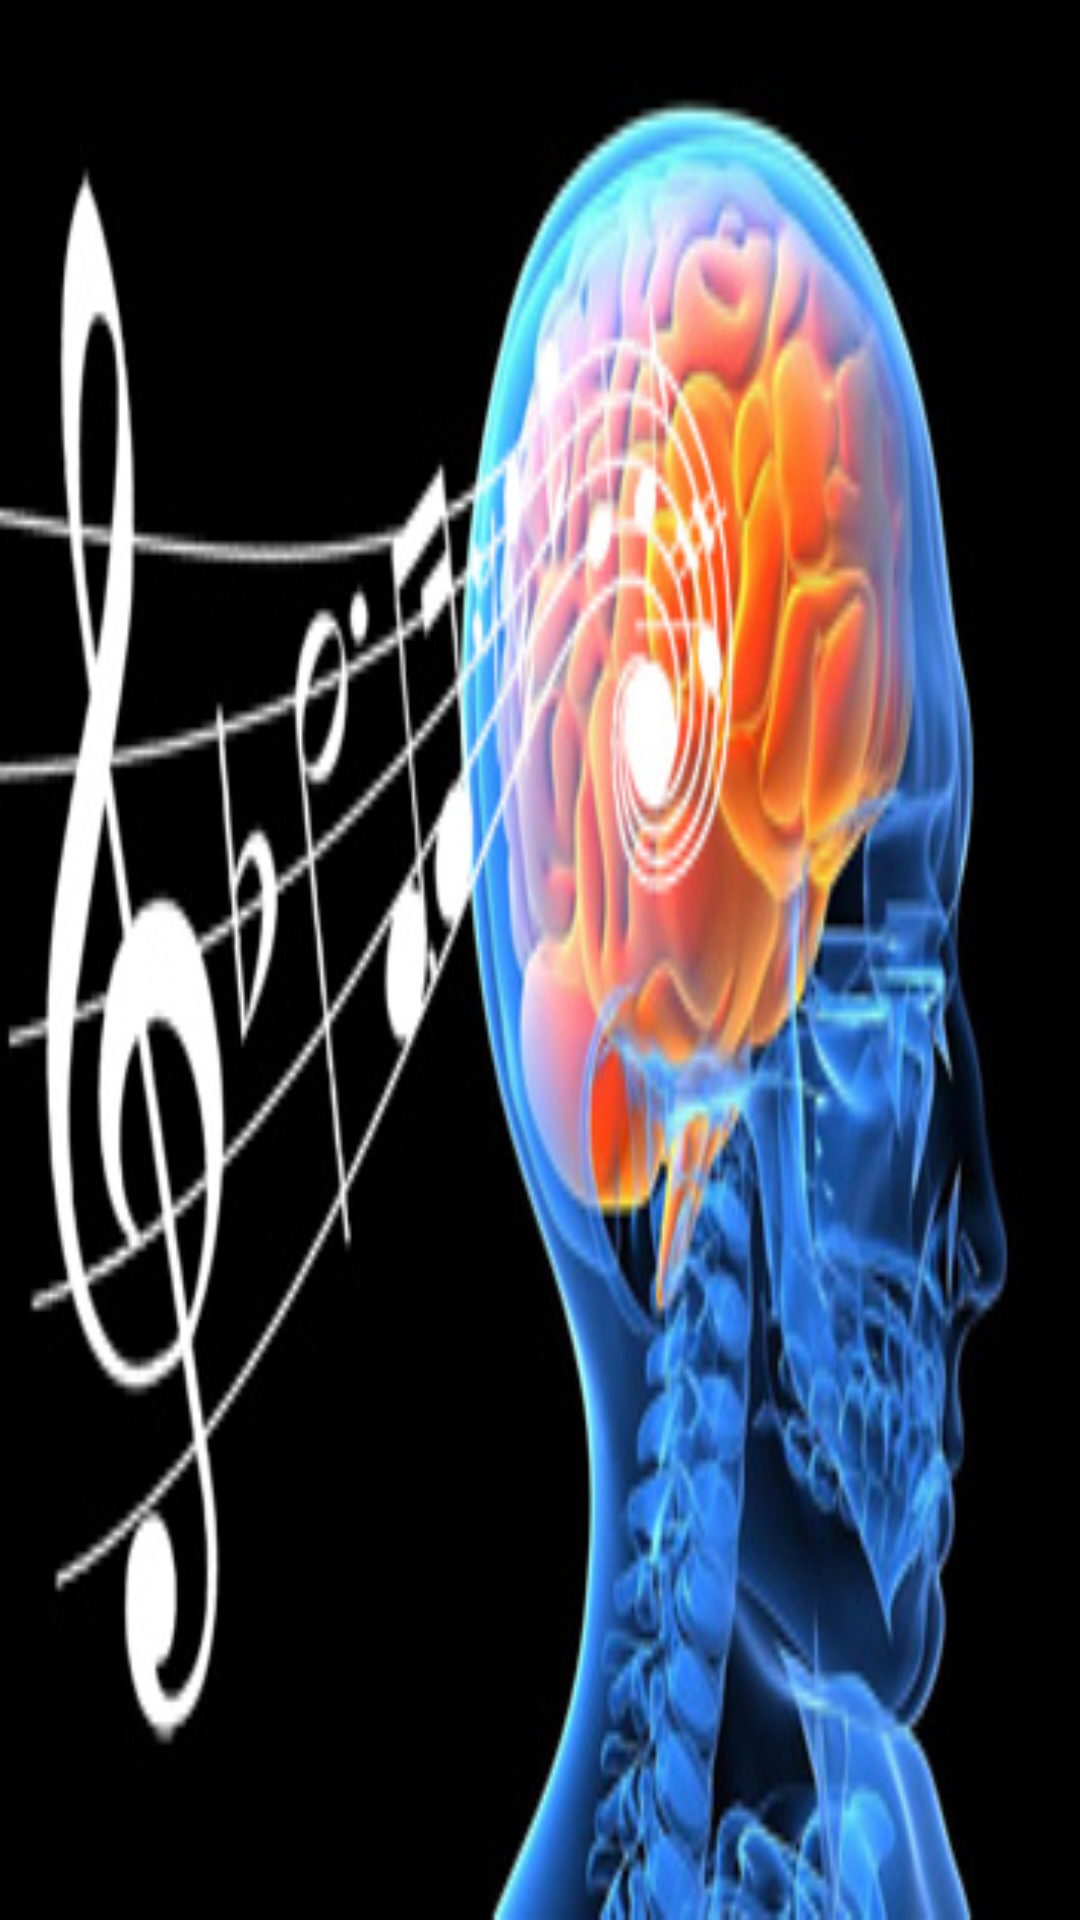

The Android layout XML behind this screen, and the referenced resources:
<!-- AndroidManifest.xml: application theme AppTheme -->
<!-- res/layout/activity_introduction.xml -->
<?xml version="1.0" encoding="utf-8"?>
<RelativeLayout xmlns:android="http://schemas.android.com/apk/res/android"
                xmlns:tools="http://schemas.android.com/tools"
                android:layout_width="match_parent"
                android:layout_height="match_parent"
                android:background="@drawable/perfetch_pitch"
                tools:context=".activities.MainActivity">

    <android.support.v4.view.ViewPager
            android:id="@+id/myViewPager"
            android:layout_width="match_parent"
            android:layout_height="match_parent"
            android:layout_above="@+id/viewPagerIndicatorIconsLayout"
            android:layout_marginBottom="10dp" />

    <LinearLayout
            android:id="@+id/viewPagerIndicatorIconsLayout"
            android:layout_alignParentBottom="true"
            android:layout_width="wrap_content"
            android:layout_height="wrap_content"
            android:layout_centerHorizontal="true"
            android:layout_marginBottom="20dp"
            android:orientation="horizontal">

        <ImageView
                android:id="@+id/firstDotImageView"
                android:layout_width="wrap_content"
                android:layout_height="wrap_content"
                android:contentDescription="@null"
                android:src="@drawable/current_position_icon" />

        <ImageView
                android:id="@+id/secondDotImageView"
                android:layout_width="wrap_content"
                android:layout_height="wrap_content"
                android:layout_marginStart="7dp"
                android:contentDescription="@null"
                android:src="@drawable/disable_position_icon" />

        <ImageView
                android:id="@+id/thirdDotImageView"
                android:layout_width="wrap_content"
                android:layout_height="wrap_content"
                android:layout_marginStart="7dp"
                android:contentDescription="@null"
                android:src="@drawable/disable_position_icon" />

    </LinearLayout>

</RelativeLayout>
<!-- resources referenced by this layout -->
<resources>
  <!-- drawable perfetch_pitch: png bitmap (drawable, 126202 bytes) -->
  <style name="AppTheme" parent="Theme.AppCompat.Light.DarkActionBar">
          <item name="colorPrimary">@color/colorPrimary</item>
          <item name="colorPrimaryDark">@color/colorPrimaryDark</item>
          <item name="colorAccent">@color/colorAccent</item>
      </style>
  <color name="colorPrimary">#008577</color>
  <color name="colorPrimaryDark">#00574B</color>
  <color name="colorAccent">#D81B60</color>
</resources>
